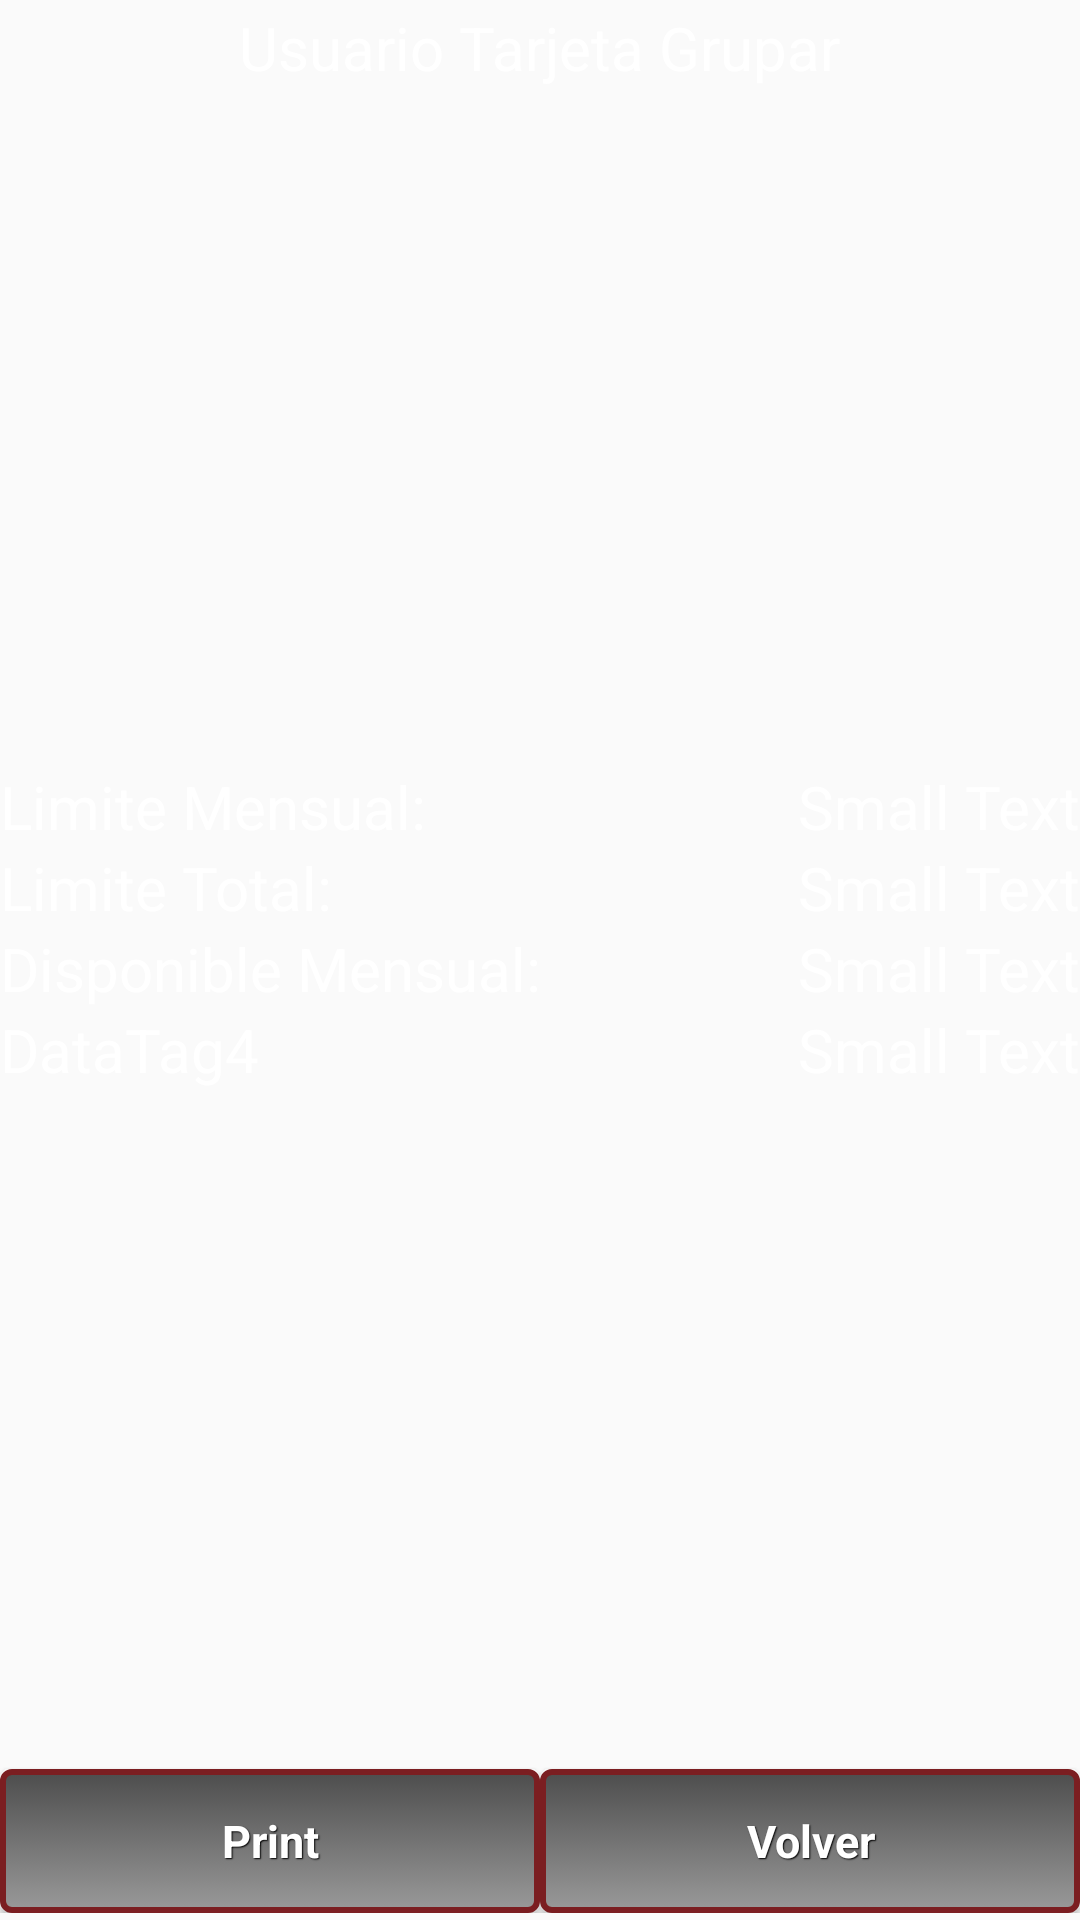

Layout XML and referenced resources for this Android screen:
<!-- AndroidManifest.xml: application theme AppTheme -->
<!-- res/layout/data_sheet.xml -->
<?xml version="1.0" encoding="utf-8"?>
<LinearLayout xmlns:android="http://schemas.android.com/apk/res/android"
    android:orientation="vertical" android:layout_width="match_parent"
    android:layout_height="match_parent"
    android:layout_marginLeft="20dp"
    android:layout_marginRight="20dp"
    android:gravity="center"
    android:weightSum="100">

    <TextView
        android:layout_width="wrap_content"
        android:layout_height="wrap_content"
        android:text="Usuario Tarjeta Grupar"
        android:id="@+id/DataName"
        android:layout_centerHorizontal="true"
        android:textColor="@color/White"
        android:textSize="@dimen/saldo_text_font_size"
        android:gravity="top"
        android:layout_weight="33"/>

    <LinearLayout
        android:orientation="vertical"
        android:layout_width="match_parent"
        android:layout_height="wrap_content"
        android:gravity="center"
        android:layout_weight="33">

        <LinearLayout
            android:orientation="horizontal"
            android:layout_width="match_parent"
            android:layout_height="wrap_content">

            <TextView
                android:layout_width="wrap_content"
                android:layout_height="wrap_content"
                android:text="Limite Mensual:"
                android:id="@+id/DataTag1"
                android:textColor="@color/White"
                android:textSize="@dimen/saldo_text_font_size"
                android:layout_weight="1"/>

            <TextView
                android:layout_width="wrap_content"
                android:layout_height="wrap_content"
                android:textAppearance="?android:attr/textAppearanceSmall"
                android:text="Small Text"
                android:id="@+id/Data1"
                android:textColor="@color/White"
                android:textSize="@dimen/saldo_text_font_size"
                android:layout_weight="1"
                android:gravity="right"/>

        </LinearLayout>

        <LinearLayout
            android:orientation="horizontal"
            android:layout_width="match_parent"
            android:layout_height="wrap_content">

            <TextView
                android:layout_width="wrap_content"
                android:layout_height="wrap_content"
                android:text="Limite Total: "
                android:id="@+id/DataTag2"
                android:textColor="@color/White"
                android:textSize="@dimen/saldo_text_font_size" />

            <TextView
                android:layout_width="wrap_content"
                android:layout_height="wrap_content"
                android:textAppearance="?android:attr/textAppearanceSmall"
                android:text="Small Text"
                android:id="@+id/Data2"
                android:textColor="@color/White"
                android:textSize="@dimen/saldo_text_font_size"
                android:layout_weight="1"
                android:gravity="right"/>
        </LinearLayout>

        <LinearLayout
            android:orientation="horizontal"
            android:layout_width="match_parent"
            android:layout_height="wrap_content">

            <TextView
                android:layout_width="wrap_content"
                android:layout_height="wrap_content"
                android:text="Disponible Mensual: "
                android:id="@+id/DataTag3"
                android:textColor="@color/White"
                android:textSize="@dimen/saldo_text_font_size" />

            <TextView
                android:layout_width="wrap_content"
                android:layout_height="wrap_content"
                android:textAppearance="?android:attr/textAppearanceSmall"
                android:text="Small Text"
                android:id="@+id/Data3"
                android:textColor="@color/White"
                android:textSize="@dimen/saldo_text_font_size"
                android:layout_weight="1"
                android:gravity="right"/>

        </LinearLayout>

        <LinearLayout
            android:orientation="horizontal"
            android:layout_width="match_parent"
            android:layout_height="wrap_content">

            <TextView
                android:layout_width="wrap_content"
                android:layout_height="wrap_content"
                android:text="DataTag4"
                android:id="@+id/DataTag4"
                android:textColor="@color/White"
                android:textSize="@dimen/saldo_text_font_size" />

            <TextView
                android:layout_width="wrap_content"
                android:layout_height="wrap_content"
                android:textAppearance="?android:attr/textAppearanceSmall"
                android:text="Small Text"
                android:id="@+id/Data4"
                android:textColor="@color/White"
                android:textSize="@dimen/saldo_text_font_size"
                android:layout_weight="1"
                android:gravity="right"/>
        </LinearLayout>
    </LinearLayout>

    <LinearLayout
        android:orientation="horizontal"
        android:layout_width="match_parent"
        android:layout_height="wrap_content"
        android:gravity="bottom"
        android:layout_weight="33">

        <Button
            style="@style/btnStyleGrupar"
            android:layout_width="wrap_content"
            android:layout_height="wrap_content"
            android:text="Print"
            android:id="@+id/datasheet_button_print"
            android:layout_weight="50"
            android:layout_gravity="bottom" />

        <Button
            android:layout_width="wrap_content"
            android:layout_height="wrap_content"
            android:text="Volver"
            android:id="@+id/datasheet_button_back"
            android:layout_gravity="bottom"
            android:layout_weight="50"
            style="@style/btnStyleGrupar"/>

    </LinearLayout>

</LinearLayout>
<!-- resources referenced by this layout -->
<resources>
  <color name="White">#FFFFFF</color>
  <dimen name="saldo_text_font_size">20sp</dimen>
  <style name="btnStyleGrupar" parent="@android:style/Widget.Button">
          <item name="android:textSize">15sp</item>
          <item name="android:textStyle">bold</item>
          <item name="android:textColor">@color/White</item>
          <item name="android:gravity">center</item>
          <item name="android:shadowColor">#000000</item>
          <item name="android:shadowDx">1</item>
          <item name="android:shadowDy">1</item>
          <item name="android:shadowRadius">0.6</item>
          <item name="android:background">@drawable/grupar_button</item>
          <item name="android:padding">10dip</item>
      </style>
  <style name="AppTheme" parent="Theme.AppCompat.Light.NoActionBar">
          
      </style>
  <!-- drawable grupar_button (drawable) -->
  <?xml version="1.0" encoding="utf-8"?>
  <selector xmlns:android="http://schemas.android.com/apk/res/android" >
       <item android:state_pressed="true" >
           <shape android:shape="rectangle"  >
               <corners android:radius="3dip" />
               <stroke android:width="2dip" android:color="#2c2f34" />
               <gradient  android:angle="-90"  android:startColor="#090b0e" android:endColor="#363c45"  />            
           </shape>
       </item>
      <item android:state_focused="true">
           <shape android:shape="rectangle"  >
               <corners android:radius="3dip" />
               <stroke android:width="2dip" android:color="@color/darkRed" />
               <gradient  android:angle="-90"  android:startColor="@color/justGrey" android:endColor="@color/ligthGrey" />            
           </shape>
       </item>  
      <item >
          <shape android:shape="rectangle"  >
               <corners android:radius="3dip" />
               <stroke android:width="2dip" android:color="@color/darkRed" />
               <gradient  android:angle="-90"  android:startColor="@color/justGrey" android:endColor="@color/ligthGrey" />            
           </shape>
       </item>
  </selector>
  <color name="darkRed">#7B1E21</color>
  <color name="justGrey">#4D4D4D</color>
  <color name="ligthGrey">#999999</color>
</resources>
